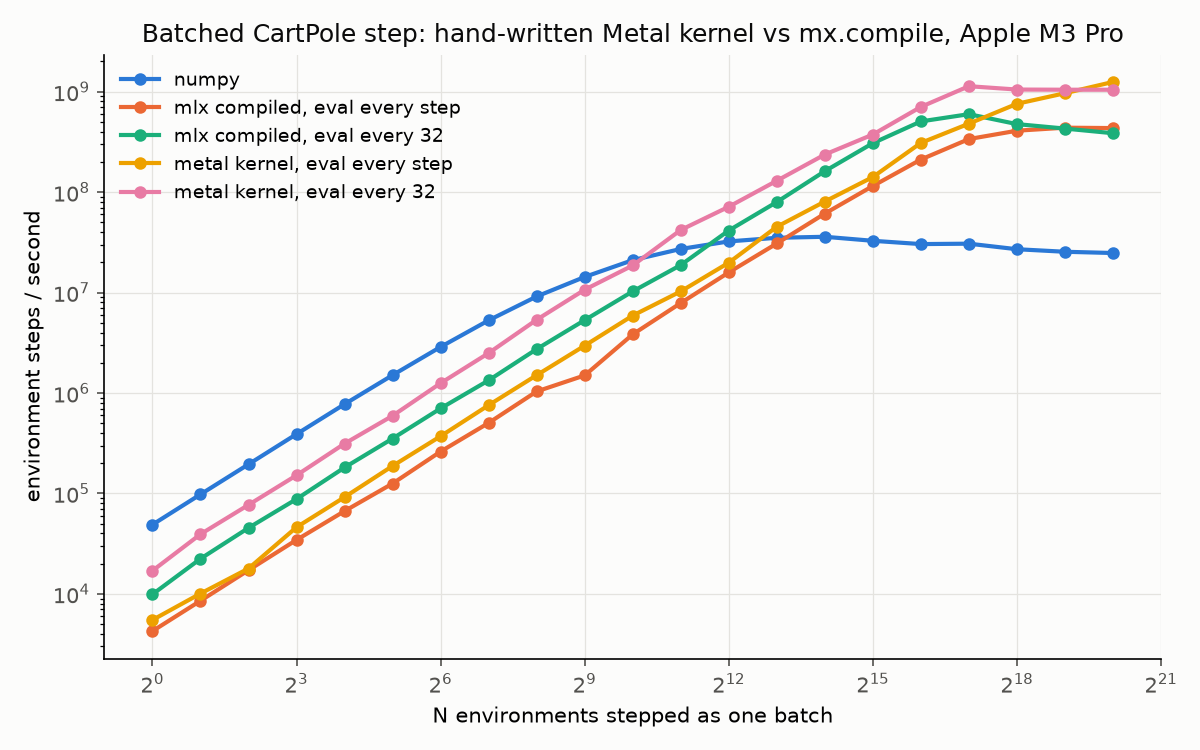

The table this chart was drawn from, first rows:
config, n, steps_per_sec, iters, warmup, repeats
numpy, 1, 48918, 256, 16, 3
numpy, 2, 97931, 256, 16, 3
numpy, 4, 195182, 256, 16, 3
numpy, 8, 389739, 256, 16, 3
numpy, 16, 774407, 256, 16, 3
numpy, 32, 1506148, 256, 16, 3
numpy, 64, 2876173, 256, 16, 3
numpy, 128, 5289427, 256, 16, 3
numpy, 256, 9141157, 256, 16, 3
numpy, 512, 14305266, 256, 16, 3
numpy, 1024, 21023659, 256, 16, 3
numpy, 2048, 27167587, 256, 16, 3
numpy, 4096, 32295800, 256, 16, 3
numpy, 8192, 35092366, 256, 16, 3
numpy, 16384, 35914865, 256, 16, 3
numpy, 32768, 32754869, 256, 16, 3
numpy, 65536, 30376152, 256, 16, 3
numpy, 131072, 30661155, 256, 16, 3
numpy, 262144, 27002721, 256, 16, 3
numpy, 524288, 25475443, 256, 16, 3
numpy, 1048576, 24757006, 256, 16, 3
mlx compiled, eval every step, 1, 4263, 256, 16, 3
mlx compiled, eval every step, 2, 8546, 256, 16, 3
mlx compiled, eval every step, 4, 17225, 256, 16, 3
mlx compiled, eval every step, 8, 34485, 256, 16, 3
mlx compiled, eval every step, 16, 66760, 256, 16, 3
mlx compiled, eval every step, 32, 125542, 256, 16, 3
mlx compiled, eval every step, 64, 261357, 256, 16, 3
mlx compiled, eval every step, 128, 503794, 256, 16, 3
mlx compiled, eval every step, 256, 1036208, 256, 16, 3
mlx compiled, eval every step, 512, 1497055, 256, 16, 3
mlx compiled, eval every step, 1024, 3834178, 256, 16, 3
mlx compiled, eval every step, 2048, 7865323, 256, 16, 3
mlx compiled, eval every step, 4096, 15868331, 256, 16, 3
mlx compiled, eval every step, 8192, 30793130, 256, 16, 3
mlx compiled, eval every step, 16384, 61117291, 256, 16, 3
mlx compiled, eval every step, 32768, 115052380, 256, 16, 3
mlx compiled, eval every step, 65536, 211018790, 256, 16, 3
mlx compiled, eval every step, 131072, 337349986, 256, 16, 3
mlx compiled, eval every step, 262144, 408567298, 256, 16, 3
mlx compiled, eval every step, 524288, 437805459, 256, 16, 3
mlx compiled, eval every step, 1048576, 433945335, 256, 16, 3
mlx compiled, eval every 32, 1, 9906, 256, 16, 3
mlx compiled, eval every 32, 2, 22392, 256, 16, 3
mlx compiled, eval every 32, 4, 45422, 256, 16, 3
mlx compiled, eval every 32, 8, 87962, 256, 16, 3
mlx compiled, eval every 32, 16, 181399, 256, 16, 3
mlx compiled, eval every 32, 32, 352012, 256, 16, 3
mlx compiled, eval every 32, 64, 702803, 256, 16, 3
mlx compiled, eval every 32, 128, 1337101, 256, 16, 3
mlx compiled, eval every 32, 256, 2735183, 256, 16, 3
mlx compiled, eval every 32, 512, 5315633, 256, 16, 3
mlx compiled, eval every 32, 1024, 10271782, 256, 16, 3
mlx compiled, eval every 32, 2048, 18779008, 256, 16, 3
mlx compiled, eval every 32, 4096, 41473764, 256, 16, 3
mlx compiled, eval every 32, 8192, 79650278, 256, 16, 3
mlx compiled, eval every 32, 16384, 161581694, 256, 16, 3
mlx compiled, eval every 32, 32768, 306953168, 256, 16, 3
mlx compiled, eval every 32, 65536, 505483737, 256, 16, 3
mlx compiled, eval every 32, 131072, 596870312, 256, 16, 3
... 45 more rows
